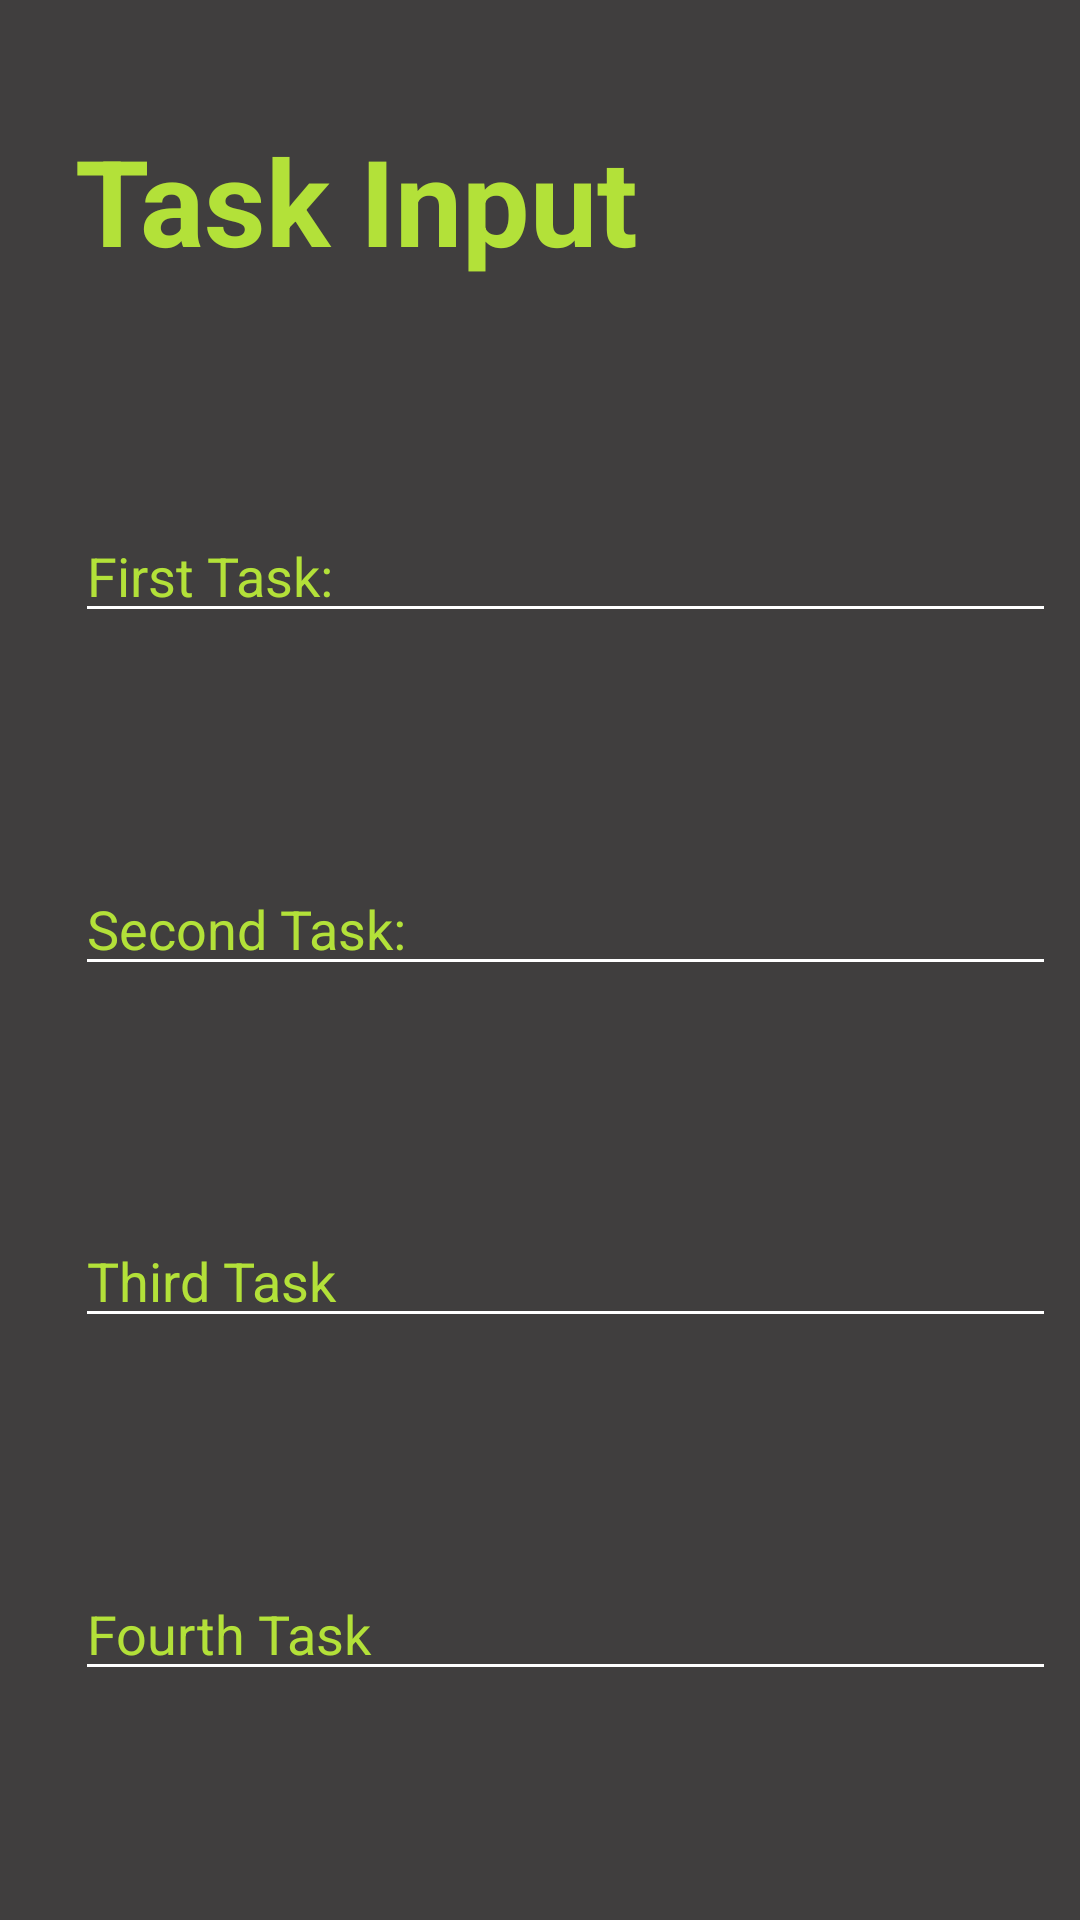

This screen was rendered from an Android layout file. Write that file and the resources it references.
<!-- AndroidManifest.xml: application theme Theme.ThriveTrack -->
<!-- res/layout/fragment_task_input.xml -->
<?xml version="1.0" encoding="utf-8"?>
<androidx.constraintlayout.widget.ConstraintLayout xmlns:android="http://schemas.android.com/apk/res/android"
    xmlns:app="http://schemas.android.com/apk/res-auto"
    xmlns:tools="http://schemas.android.com/tools"
    android:id="@+id/frameLayout9"
    android:layout_width="match_parent"
    android:layout_height="match_parent"
    android:background="@color/background"
    tools:context=".fragments.setup.TaskInputFragment">

    <TextView
        android:id="@+id/textView12"
        android:layout_width="wrap_content"
        android:layout_height="wrap_content"
        android:layout_marginStart="25dp"
        android:layout_marginTop="40dp"
        android:text="@string/task_input_title"
        android:textColor="@color/accentgreen"
        android:textSize="40sp"
        android:textStyle="bold"
        app:layout_constraintStart_toStartOf="parent"
        app:layout_constraintTop_toTopOf="parent" />

    <EditText
        android:id="@+id/thirdTaskEt"
        android:layout_width="0dp"
        android:layout_height="wrap_content"
        android:layout_marginRight="8dp"
        android:ems="10"
        android:hint="Third Task"
        android:inputType="textPersonName"
        android:textColor="#FFFFFF"
        android:textColorHint="@color/accentgreen"
        app:layout_constraintBottom_toTopOf="@+id/fourthTaskEt"
        app:layout_constraintEnd_toEndOf="parent"
        app:layout_constraintHorizontal_bias="0.5"
        app:layout_constraintStart_toStartOf="@+id/textView12"
        app:layout_constraintTop_toBottomOf="@+id/secondTaskEt" />

    <EditText
        android:id="@+id/secondTaskEt"
        android:layout_width="0dp"
        android:layout_height="wrap_content"
        android:layout_marginRight="8dp"
        android:ems="10"
        android:hint="Second Task:"
        android:inputType="textPersonName"
        android:textColor="#FFFFFF"
        android:textColorHint="@color/accentgreen"
        app:layout_constraintBottom_toTopOf="@+id/thirdTaskEt"
        app:layout_constraintEnd_toEndOf="parent"
        app:layout_constraintHorizontal_bias="0.5"
        app:layout_constraintStart_toStartOf="@+id/textView12"
        app:layout_constraintTop_toBottomOf="@+id/firstTaskEt" />

    <EditText
        android:id="@+id/firstTaskEt"
        android:layout_width="0dp"
        android:layout_height="wrap_content"
        android:layout_marginRight="8dp"
        android:ems="10"
        android:hint="First Task:"
        android:inputType="textPersonName"
        android:textColor="#FFFFFF"
        android:textColorHint="@color/accentgreen"
        app:layout_constraintBottom_toTopOf="@+id/secondTaskEt"
        app:layout_constraintEnd_toEndOf="parent"
        app:layout_constraintHorizontal_bias="0.5"
        app:layout_constraintStart_toStartOf="@+id/textView12"
        app:layout_constraintTop_toBottomOf="@+id/textView12" />

    <EditText
        android:id="@+id/fourthTaskEt"
        android:layout_width="0dp"
        android:layout_height="wrap_content"
        android:layout_marginRight="8dp"
        android:ems="10"
        android:hint="Fourth Task"
        android:inputType="textPersonName"
        android:textColor="#FFFFFF"
        android:textColorHint="@color/accentgreen"
        app:layout_constraintBottom_toBottomOf="parent"
        app:layout_constraintEnd_toEndOf="parent"
        app:layout_constraintHorizontal_bias="0.5"
        app:layout_constraintStart_toStartOf="@+id/textView12"
        app:layout_constraintTop_toBottomOf="@+id/thirdTaskEt" />
</androidx.constraintlayout.widget.ConstraintLayout>
<!-- resources referenced by this layout -->
<resources>
  <color name="accentgreen">#B3E139</color>
  <color name="background">#403E3E</color>
  <string name="task_input_title">Task Input</string>
  <style name="Theme.ThriveTrack" parent="Theme.MaterialComponents.DayNight.DarkActionBar">
          
          <item name="colorPrimary">@color/background</item>
          <item name="colorPrimaryVariant">@color/background</item>
          <item name="colorOnPrimary">@color/text</item>
          
  
          
          <item name="android:statusBarColor">@color/background</item>
          <item name="colorControlNormal">@color/white</item>
  
          
      </style>
  <color name="text">#EEEEEE</color>
  <color name="white">#FFFFFFFF</color>
</resources>
